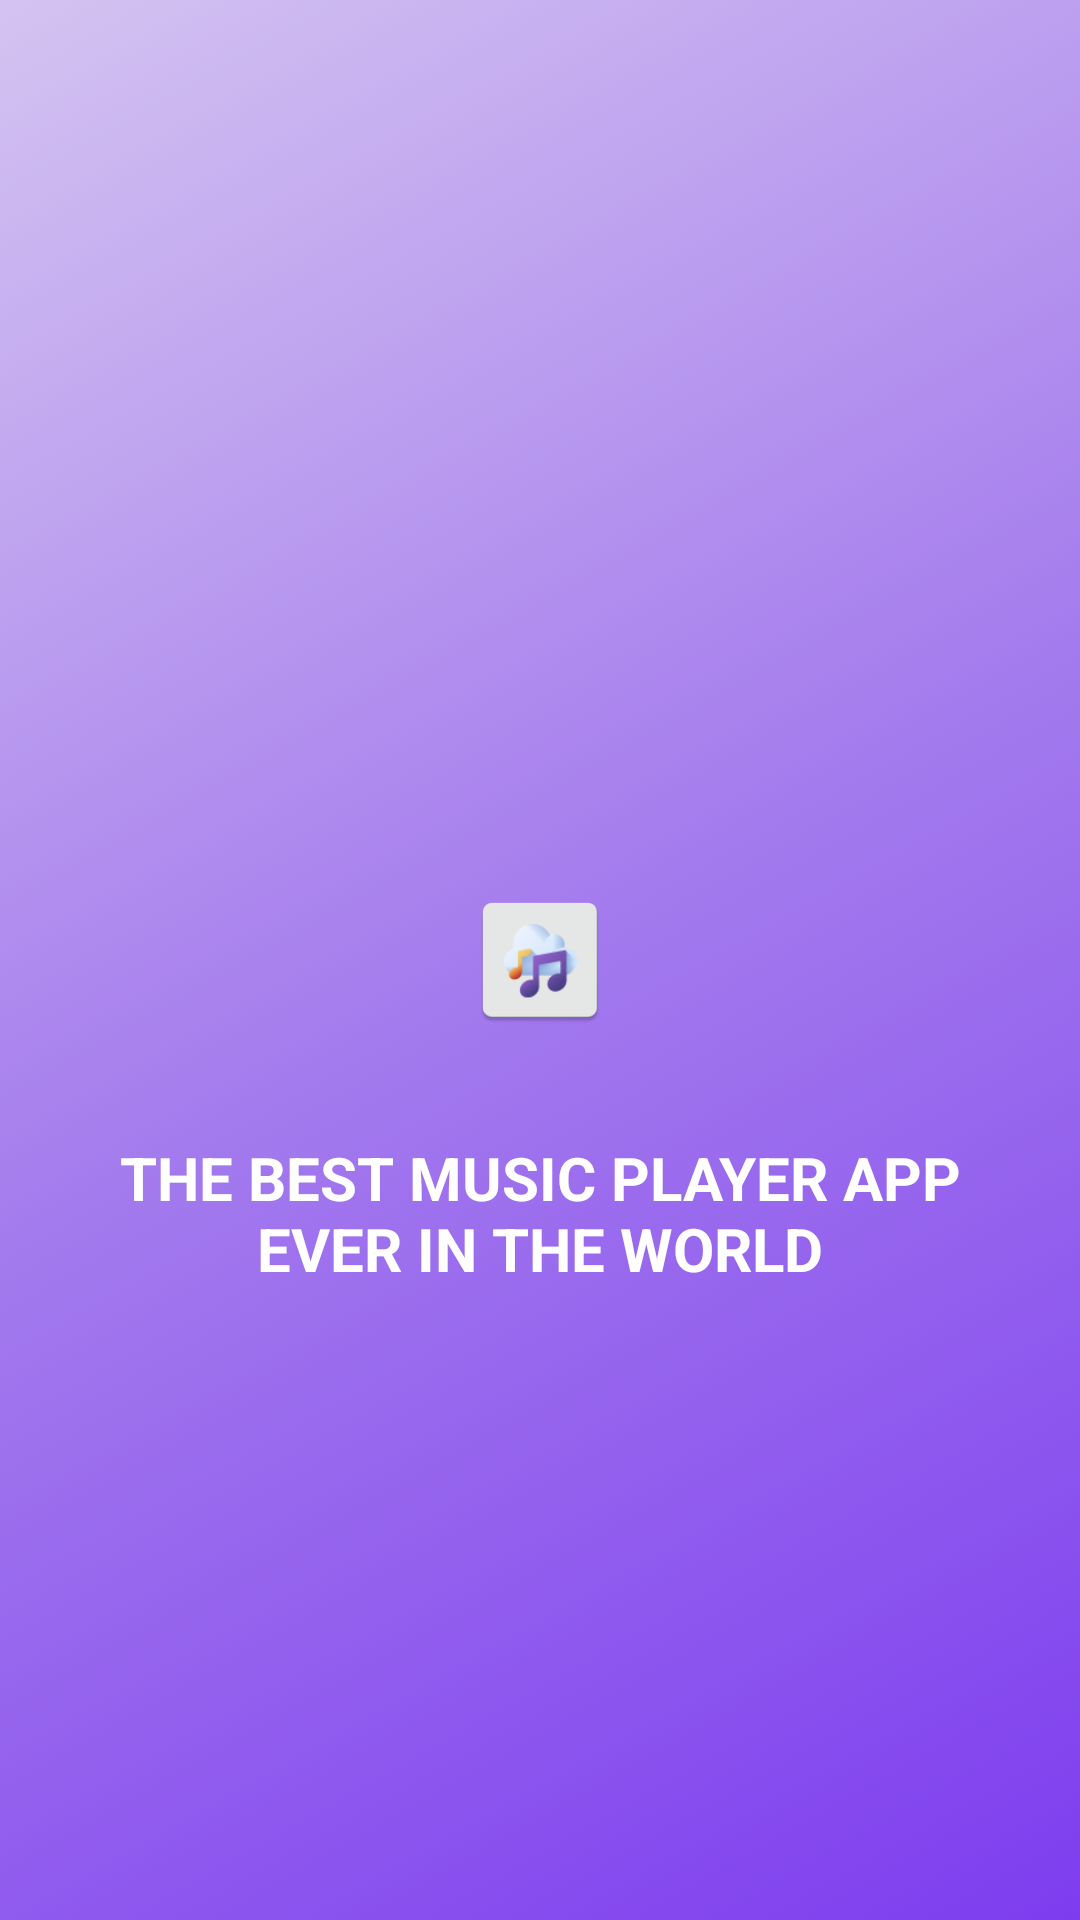

Layout XML and referenced resources for this Android screen:
<!-- AndroidManifest.xml: activity theme Theme.AppCompat.DayNight.NoActionBar -->
<!-- res/layout/activity_home.xml -->
<?xml version="1.0" encoding="utf-8"?>
<RelativeLayout xmlns:android="http://schemas.android.com/apk/res/android"
    xmlns:app="http://schemas.android.com/apk/res-auto"
    xmlns:tools="http://schemas.android.com/tools"
    android:layout_width="match_parent"
    android:layout_height="match_parent"
    android:id="@+id/homel"
    tools:context=".HomeActivity"
    android:background="@drawable/home_gradient_bg">

    <ImageView
        android:id="@+id/app_loggg"
        android:layout_width="wrap_content"
        android:layout_height="wrap_content"
        android:layout_centerHorizontal="true"
        android:layout_centerInParent="true"
        android:src="@mipmap/app_logo" />

    <TextView
        android:layout_width="match_parent"
        android:layout_height="wrap_content"
        android:layout_below="@id/app_loggg"
        android:layout_marginStart="20dp"
        android:layout_marginTop="20dp"
        android:layout_marginEnd="20dp"
        android:layout_marginBottom="20dp"
        android:gravity="center"
        android:id="@+id/fact"
        android:padding="15dp"
        android:text="@string/appText"
        android:textAllCaps="true"
        android:textColor="@color/white"
        android:textSize="20sp"
        android:textStyle="bold" />
</RelativeLayout>
<!-- resources referenced by this layout -->
<resources>
  <color name="white">#FFFFFFFF</color>
  <!-- drawable home_gradient_bg (drawable) -->
  <?xml version="1.0" encoding="utf-8"?>
  <selector xmlns:android="http://schemas.android.com/apk/res/android">
      <item>
          <shape>
              <gradient android:startColor="@color/gradente1"
                  android:centerColor="@color/gradente2"
                  android:endColor="@color/gradente3"
                  android:angle="135" />
          </shape>
      </item>
  </selector>
  <!-- mipmap app_logo: png bitmap (mipmap-hdpi, 3469 bytes) -->
  <string name="appText">The Best Music Player App Ever In The World</string>
  <color name="gradente1">#7D3DEF</color>
  <color name="gradente2">#A37AED</color>
  <color name="gradente3">#D4C3F1</color>
</resources>
